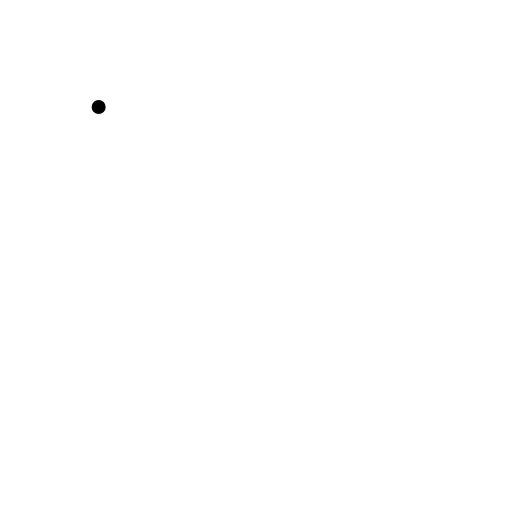
t = 0.00 s
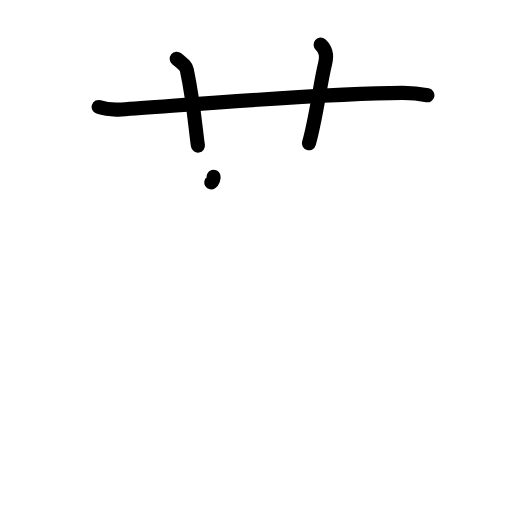
t = 3.38 s
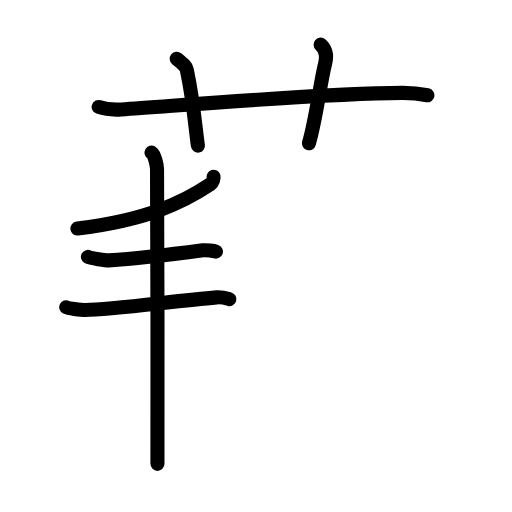
t = 6.88 s
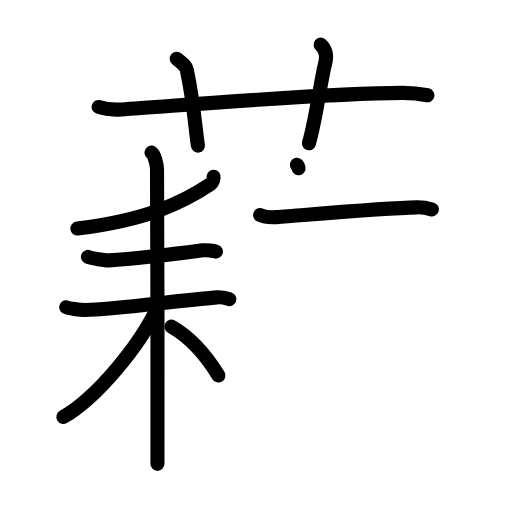
t = 10.13 s
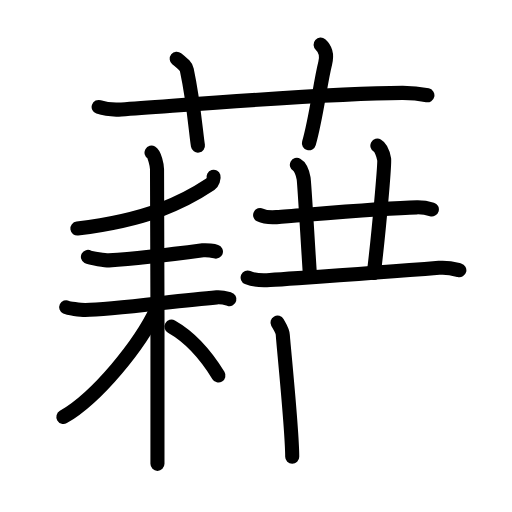
t = 13.63 s
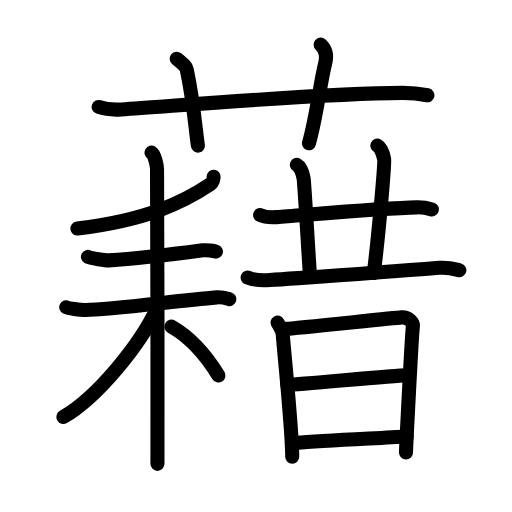
t = 17.00 s

The animated SVG that drew these frames (rendered in a browser with its animation timeline set to each time). Animation: 52 SMIL elements (animate=52); one cycle of 17.00 s.

<?xml version="1.0" encoding="UTF-8"?>
<!--
AniKanjiVG is licensed by CC-BY-SA Paul C. Sommerhoff (https://bitbucket.org/sommerhoff/anikanjivg).
AniKanjiVG uses KanjiVG which is licensed by CC-BY-SA Ulrich Apel (http://kanjivg.tagaini.net).
See also http://creativecommons.org/licenses/by-sa/3.0/
-->
<svg xmlns:kvg='http://kanjivg.tagaini.net' xmlns='http://www.w3.org/2000/svg' width='109' height='109' viewBox='0 0 109 109' style='fill:none;stroke:#000000;stroke-width:3;stroke-linecap:round;stroke-linejoin:round;' id="kvg:kanji_085c9"><g id="kvg:085c9" kvg:element="藉"><g id="kvg:085c9-g1" kvg:element="艹" kvg:variant="true" kvg:original="艸" kvg:position="top" kvg:radical="general"><path id="kvg:085c9-s1" kvg:type="㇐" d="M21,22.77c1.53,0.53,3.31,0.63,4.84,0.53c14.06-0.96,43.6-3.46,59.8-3.53c2.55-0.01,4.08,0.25,5.35,0.51"><animate attributeName="d" begin="0.0s" dur="0.3333333333333333s" from="M21,22.77C21,22.77,21,22.77,21,22.77" to="M21,22.77c1.53,0.53,3.31,0.63,4.84,0.53" />
<animate attributeName="d" begin="0.3333333333333333s" dur="0.3333333333333333s" from="M21,22.77c1.53,0.53,3.31,0.63,4.84,0.53c0,0,0,0,0,0,0" to="M21,22.77c1.53,0.53,3.31,0.63,4.84,0.53c14.06-0.96,43.6-3.46,59.8-3.53" />
<animate attributeName="d" begin="0.6666666666666666s" dur="0.3333333333333333s" from="M21,22.77c1.53,0.53,3.31,0.63,4.84,0.53c14.06-0.96,43.6-3.46,59.8-3.53c0,0,0,0,0,0,0" to="M21,22.77c1.53,0.53,3.31,0.63,4.84,0.53c14.06-0.96,43.6-3.46,59.8-3.53c2.55-0.01,4.08,0.25,5.35,0.51" />
</path>
<path id="kvg:085c9-s2" kvg:type="㇑a" d="M37.62,12.5c1.51,1.23,1.99,1.61,2.15,2.37c1.51,7.1,1.94,13.55,2.37,16.13"><animate attributeName="d" begin="1.0s" dur="0.5s" from="M37.62,12.5C37.62,12.5,37.62,12.5,37.62,12.5" to="M37.62,12.5c1.51,1.23,1.99,1.61,2.15,2.37" />
<animate attributeName="d" begin="1.5s" dur="0.5s" from="M37.62,12.5c1.51,1.23,1.99,1.61,2.15,2.37c0,0,0,0,0,0,0" to="M37.62,12.5c1.51,1.23,1.99,1.61,2.15,2.37c1.51,7.1,1.94,13.55,2.37,16.13" />
<animate attributeName="d" begin="0s" dur="1.0s" from="M-100,-100" to="M-100,-100" />
</path>
<path id="kvg:085c9-s3" kvg:type="㇑a" d="M68.25,9.5c1.11,0.99,1.35,2.5,0.98,3.95c-1.11,4.45-1.85,11.36-3.46,17.05"><animate attributeName="d" begin="2.0s" dur="0.5s" from="M68.25,9.5C68.25,9.5,68.25,9.5,68.25,9.5" to="M68.25,9.5c1.11,0.99,1.35,2.5,0.98,3.95" />
<animate attributeName="d" begin="2.5s" dur="0.5s" from="M68.25,9.5c1.11,0.99,1.35,2.5,0.98,3.95c0,0,0,0,0,0,0" to="M68.25,9.5c1.11,0.99,1.35,2.5,0.98,3.95c-1.11,4.45-1.85,11.36-3.46,17.05" />
<animate attributeName="d" begin="0s" dur="2.0s" from="M-100,-100" to="M-100,-100" />
</path>
</g>
<g id="kvg:085c9-g2" kvg:position="bottom"><g id="kvg:085c9-g3" kvg:element="耒" kvg:position="left"><g id="kvg:085c9-g4" kvg:element="丿"><path id="kvg:085c9-s4" kvg:type="㇒" d="M45.47,37.63c0.08,0.27-0.19,1.28-0.66,1.59c-5.74,3.82-13.25,7.57-28.33,9.44"><animate attributeName="d" begin="3.0s" dur="0.5s" from="M45.47,37.63C45.47,37.63,45.47,37.63,45.47,37.63" to="M45.47,37.63c0.08,0.27-0.19,1.28-0.66,1.59" />
<animate attributeName="d" begin="3.5s" dur="0.5s" from="M45.47,37.63c0.08,0.27-0.19,1.28-0.66,1.59c0,0,0,0,0,0,0" to="M45.47,37.63c0.08,0.27-0.19,1.28-0.66,1.59c-5.74,3.82-13.25,7.57-28.33,9.44" />
<animate attributeName="d" begin="0s" dur="3.0s" from="M-100,-100" to="M-100,-100" />
</path>
</g>
<g id="kvg:085c9-g5" kvg:element="未"><path id="kvg:085c9-s5" kvg:type="㇐" d="M18.72,54.69c0.51,0.28,3.94,0.77,4.46,0.74c5.31-0.32,11.58-1.02,20-2.14c0.84-0.11,2.36,0.13,2.79,0.27"><animate attributeName="d" begin="4.0s" dur="0.3333333333333333s" from="M18.72,54.69C18.72,54.69,18.72,54.69,18.72,54.69" to="M18.72,54.69c0.51,0.28,3.94,0.77,4.46,0.74" />
<animate attributeName="d" begin="4.333333333333333s" dur="0.3333333333333333s" from="M18.72,54.69c0.51,0.28,3.94,0.77,4.46,0.74c0,0,0,0,0,0,0" to="M18.72,54.69c0.51,0.28,3.94,0.77,4.46,0.74c5.31-0.32,11.58-1.02,20-2.14" />
<animate attributeName="d" begin="4.666666666666667s" dur="0.3333333333333333s" from="M18.72,54.69c0.51,0.28,3.94,0.77,4.46,0.74c5.31-0.32,11.58-1.02,20-2.14c0,0,0,0,0,0,0" to="M18.72,54.69c0.51,0.28,3.94,0.77,4.46,0.74c5.31-0.32,11.58-1.02,20-2.14c0.84-0.11,2.36,0.13,2.79,0.27" />
<animate attributeName="d" begin="0s" dur="4.0s" from="M-100,-100" to="M-100,-100" />
</path>
<g id="kvg:085c9-g6" kvg:element="木"><path id="kvg:085c9-s6" kvg:type="㇐" d="M14.09,65.41c0.4,0.19,2.98,0.57,4.06,0.57c5.61,0,18.86-1.91,27.99-2.67c1.07-0.09,2.02,0.19,2.7,0.38"><animate attributeName="d" begin="5.0s" dur="0.3333333333333333s" from="M14.09,65.41C14.09,65.41,14.09,65.41,14.09,65.41" to="M14.09,65.41c0.4,0.19,2.98,0.57,4.06,0.57" />
<animate attributeName="d" begin="5.333333333333333s" dur="0.3333333333333333s" from="M14.09,65.41c0.4,0.19,2.98,0.57,4.06,0.57c0,0,0,0,0,0,0" to="M14.09,65.41c0.4,0.19,2.98,0.57,4.06,0.57c5.61,0,18.86-1.91,27.99-2.67" />
<animate attributeName="d" begin="5.666666666666667s" dur="0.3333333333333333s" from="M14.09,65.41c0.4,0.19,2.98,0.57,4.06,0.57c5.61,0,18.86-1.91,27.99-2.67c0,0,0,0,0,0,0" to="M14.09,65.41c0.4,0.19,2.98,0.57,4.06,0.57c5.61,0,18.86-1.91,27.99-2.67c1.07-0.09,2.02,0.19,2.7,0.38" />
<animate attributeName="d" begin="0s" dur="5.0s" from="M-100,-100" to="M-100,-100" />
</path>
<path id="kvg:085c9-s7" kvg:type="㇑" d="M32.26,32.5c0.65,0.37,1.17,2.75,1.17,3.52c0,2.96,0.22,58.1,0.09,62.73"><animate attributeName="d" begin="6.0s" dur="0.5s" from="M32.26,32.5C32.26,32.5,32.26,32.5,32.26,32.5" to="M32.26,32.5c0.65,0.37,1.17,2.75,1.17,3.52" />
<animate attributeName="d" begin="6.5s" dur="0.5s" from="M32.26,32.5c0.65,0.37,1.17,2.75,1.17,3.52c0,0,0,0,0,0,0" to="M32.26,32.5c0.65,0.37,1.17,2.75,1.17,3.52c0,2.96,0.22,58.1,0.09,62.73" />
<animate attributeName="d" begin="0s" dur="6.0s" from="M-100,-100" to="M-100,-100" />
</path>
<path id="kvg:085c9-s8" kvg:type="㇒" d="M33.28,65.97c-3.49,7.4-12.53,18.61-19.79,22.8"><animate attributeName="d" begin="7.0s" dur="1.0s" from="M33.28,65.97C33.28,65.97,33.28,65.97,33.28,65.97" to="M33.28,65.97c-3.49,7.4-12.53,18.61-19.79,22.8" />
<animate attributeName="d" begin="0s" dur="7.0s" from="M-100,-100" to="M-100,-100" />
</path>
<path id="kvg:085c9-s9" kvg:type="㇔/㇏" d="M36.5,69.54c4.29,2.43,7.43,6.2,10,10.4"><animate attributeName="d" begin="8.0s" dur="1.0s" from="M36.5,69.54C36.5,69.54,36.5,69.54,36.5,69.54" to="M36.5,69.54c4.29,2.43,7.43,6.2,10,10.4" />
<animate attributeName="d" begin="0s" dur="8.0s" from="M-100,-100" to="M-100,-100" />
</path>
</g>
</g>
</g>
<g id="kvg:085c9-g7" kvg:element="昔" kvg:position="right"><g id="kvg:085c9-g8" kvg:position="top"><g id="kvg:085c9-g9" kvg:element="廾" kvg:variant="true"><g id="kvg:085c9-g10" kvg:element="十" kvg:part="1"><path id="kvg:085c9-s10" kvg:type="㇐" d="M55.38,45.78c0.91,0.45,2.57,0.51,3.49,0.45c6.39-0.47,22.67-1.95,29.89-2.09c1.51-0.03,2.42,0.21,3.18,0.44"><animate attributeName="d" begin="9.0s" dur="0.3333333333333333s" from="M55.38,45.78C55.38,45.78,55.38,45.78,55.38,45.78" to="M55.38,45.78c0.91,0.45,2.57,0.51,3.49,0.45" />
<animate attributeName="d" begin="9.333333333333334s" dur="0.3333333333333333s" from="M55.38,45.78c0.91,0.45,2.57,0.51,3.49,0.45c0,0,0,0,0,0,0" to="M55.38,45.78c0.91,0.45,2.57,0.51,3.49,0.45c6.39-0.47,22.67-1.95,29.89-2.09" />
<animate attributeName="d" begin="9.666666666666666s" dur="0.3333333333333333s" from="M55.38,45.78c0.91,0.45,2.57,0.51,3.49,0.45c6.39-0.47,22.67-1.95,29.89-2.09c0,0,0,0,0,0,0" to="M55.38,45.78c0.91,0.45,2.57,0.51,3.49,0.45c6.39-0.47,22.67-1.95,29.89-2.09c1.51-0.03,2.42,0.21,3.18,0.44" />
<animate attributeName="d" begin="0s" dur="9.0s" from="M-100,-100" to="M-100,-100" />
</path>
</g>
<g id="kvg:085c9-g11" kvg:element="丿" kvg:variant="true"><path id="kvg:085c9-s11" kvg:type="㇑" d="M63.2,35.09c0.8,0.44,1.28,2,1.44,2.89c0.16,0.89,0.81,12.46,1.36,20.91"><animate attributeName="d" begin="10.0s" dur="0.5s" from="M63.2,35.09C63.2,35.09,63.2,35.09,63.2,35.09" to="M63.2,35.09c0.8,0.44,1.28,2,1.44,2.89" />
<animate attributeName="d" begin="10.5s" dur="0.5s" from="M63.2,35.09c0.8,0.44,1.28,2,1.44,2.89c0,0,0,0,0,0,0" to="M63.2,35.09c0.8,0.44,1.28,2,1.44,2.89c0.16,0.89,0.81,12.46,1.36,20.91" />
<animate attributeName="d" begin="0s" dur="10.0s" from="M-100,-100" to="M-100,-100" />
</path>
</g>
<g id="kvg:085c9-g12" kvg:element="十" kvg:part="2"><path id="kvg:085c9-s12" kvg:type="㇑" d="M80.34,31c0.8,0.45,1.28,2,1.44,2.89c0.16,0.89-1.08,15.1-2.19,24.22"><animate attributeName="d" begin="11.0s" dur="0.5s" from="M80.34,31C80.34,31,80.34,31,80.34,31" to="M80.34,31c0.8,0.45,1.28,2,1.44,2.89" />
<animate attributeName="d" begin="11.5s" dur="0.5s" from="M80.34,31c0.8,0.45,1.28,2,1.44,2.89c0,0,0,0,0,0,0" to="M80.34,31c0.8,0.45,1.28,2,1.44,2.89c0.16,0.89-1.08,15.1-2.19,24.22" />
<animate attributeName="d" begin="0s" dur="11.0s" from="M-100,-100" to="M-100,-100" />
</path>
</g>
</g>
<path id="kvg:085c9-s13" kvg:type="㇐" d="M52.72,59.09c1.24,0.53,3.49,0.62,4.74,0.53c9.05-0.62,21.3-1.37,36-2.6c2.05-0.17,3.3,0.25,4.33,0.52"><animate attributeName="d" begin="12.0s" dur="0.3333333333333333s" from="M52.72,59.09C52.72,59.09,52.72,59.09,52.72,59.09" to="M52.72,59.09c1.24,0.53,3.49,0.62,4.74,0.53" />
<animate attributeName="d" begin="12.333333333333334s" dur="0.3333333333333333s" from="M52.72,59.09c1.24,0.53,3.49,0.62,4.74,0.53c0,0,0,0,0,0,0" to="M52.72,59.09c1.24,0.53,3.49,0.62,4.74,0.53c9.05-0.62,21.3-1.37,36-2.6" />
<animate attributeName="d" begin="12.666666666666666s" dur="0.3333333333333333s" from="M52.72,59.09c1.24,0.53,3.49,0.62,4.74,0.53c9.05-0.62,21.3-1.37,36-2.6c0,0,0,0,0,0,0" to="M52.72,59.09c1.24,0.53,3.49,0.62,4.74,0.53c9.05-0.62,21.3-1.37,36-2.6c2.05-0.17,3.3,0.25,4.33,0.52" />
<animate attributeName="d" begin="0s" dur="12.0s" from="M-100,-100" to="M-100,-100" />
</path>
</g>
<g id="kvg:085c9-g13" kvg:element="日" kvg:position="bottom"><path id="kvg:085c9-s14" kvg:type="㇑" d="M59.08,68.68c0.36,0.66,1.13,1.78,1.13,2.66c0,0.88,2,20.04,2,25.91"><animate attributeName="d" begin="13.0s" dur="0.5s" from="M59.08,68.68C59.08,68.68,59.08,68.68,59.08,68.68" to="M59.08,68.68c0.36,0.66,1.13,1.78,1.13,2.66" />
<animate attributeName="d" begin="13.5s" dur="0.5s" from="M59.08,68.68c0.36,0.66,1.13,1.78,1.13,2.66c0,0,0,0,0,0,0" to="M59.08,68.68c0.36,0.66,1.13,1.78,1.13,2.66c0,0.88,2,20.04,2,25.91" />
<animate attributeName="d" begin="0s" dur="13.0s" from="M-100,-100" to="M-100,-100" />
</path>
<path id="kvg:085c9-s15" kvg:type="㇕a" d="M60.81,70.01c2.05-0.11,22.79-2.31,24.66-2.44c1.56-0.11,2.56,1.22,2.44,1.87c-0.24,1.32-1.48,26.25-1.48,26.9"><animate attributeName="d" begin="14.0s" dur="0.3333333333333333s" from="M60.81,70.01C60.81,70.01,60.81,70.01,60.81,70.01" to="M60.81,70.01c2.05-0.11,22.79-2.31,24.66-2.44" />
<animate attributeName="d" begin="14.333333333333334s" dur="0.3333333333333333s" from="M60.81,70.01c2.05-0.11,22.79-2.31,24.66-2.44c0,0,0,0,0,0,0" to="M60.81,70.01c2.05-0.11,22.79-2.31,24.66-2.44c1.56-0.11,2.56,1.22,2.44,1.87" />
<animate attributeName="d" begin="14.666666666666666s" dur="0.3333333333333333s" from="M60.81,70.01c2.05-0.11,22.79-2.31,24.66-2.44c1.56-0.11,2.56,1.22,2.44,1.87c0,0,0,0,0,0,0" to="M60.81,70.01c2.05-0.11,22.79-2.31,24.66-2.44c1.56-0.11,2.56,1.22,2.44,1.87c-0.24,1.32-1.48,26.25-1.48,26.9" />
<animate attributeName="d" begin="0s" dur="14.0s" from="M-100,-100" to="M-100,-100" />
</path>
<path id="kvg:085c9-s16" kvg:type="㇐a" d="M61.18,81.91c2.78,0,22.27-2,25.41-2"><animate attributeName="d" begin="15.0s" dur="1.0s" from="M61.18,81.91C61.18,81.91,61.18,81.91,61.18,81.91" to="M61.18,81.91c2.78,0,22.27-2,25.41-2" />
<animate attributeName="d" begin="0s" dur="15.0s" from="M-100,-100" to="M-100,-100" />
</path>
<path id="kvg:085c9-s17" kvg:type="㇐a" d="M63.05,94.28c5.65-0.47,16.49-0.94,23.53-1.35"><animate attributeName="d" begin="16.0s" dur="1.0s" from="M63.05,94.28C63.05,94.28,63.05,94.28,63.05,94.28" to="M63.05,94.28c5.65-0.47,16.49-0.94,23.53-1.35" />
<animate attributeName="d" begin="0s" dur="16.0s" from="M-100,-100" to="M-100,-100" />
</path>
</g>
</g>
</g>
</g>
</svg>
